Run: headless pygame with SDL's dummy video driver; simulated clock (each Clock.tick advances the game by its frame time, no real sleeping); random seed 0; keys injected as events and as key.get_pressed() state; no mouse input.
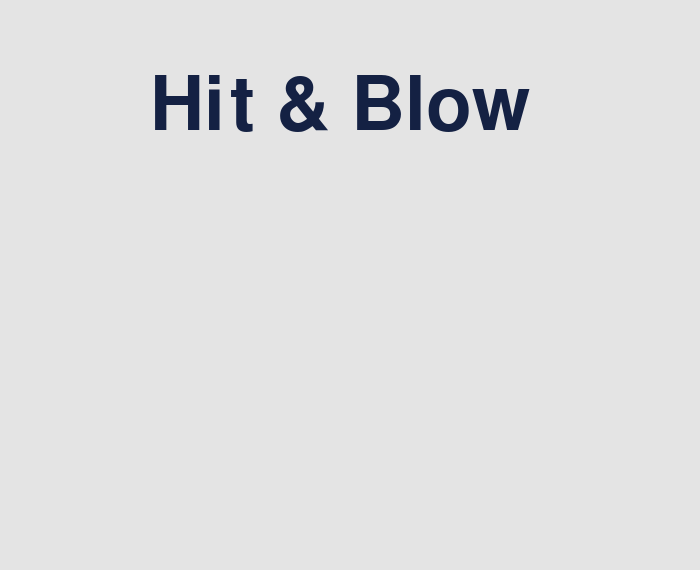
Frame 1 of 4 · flips 1–60 · no input
Frame 2 of 4 · flips 61–180 · tapped SPACE, RETURN · held RIGHT (→), D · screen unchanged from frame 1, image omitted
Frame 3 of 4 · flips 181–300 · held DOWN (↓), S · screen unchanged from frame 2, image omitted
Frame 4 of 4 · flips 301–420 · held LEFT (←), A, UP (↑), W · screen unchanged from frame 3, image omitted

The pygame program that drew these frames:


import pygame
import sys

SCREEN_SIZE = (700, 570)
BACKGROUND_COLOR = (228, 228, 228)  # (R, G, B)
TITLE_COLOR = (20, 33, 67)
TITLE = "Hit & Blow"


def main():
    pygame.init()    # Pygameを初期化
    screen = pygame.display.set_mode(SCREEN_SIZE)    # 画面を作成
    pygame.display.set_caption(TITLE)    # タイトルを作成

    font = pygame.font.SysFont("gothicg", 110)
    title = font.render(TITLE, True, TITLE_COLOR)

    running = True
    # メインループ
    while running:
        screen.fill(BACKGROUND_COLOR)
        screen.blit(title, (150, 70))  # タイトルを描画
        pygame.display.update()  # 描画処理を実行

        for event in pygame.event.get():
            if event.type == pygame.QUIT:  # 終了イベント
                running = False
                pygame.quit()  # pygameのウィンドウを閉じる
                sys.exit()  # システム終了


if __name__ == "__main__":
    main()
